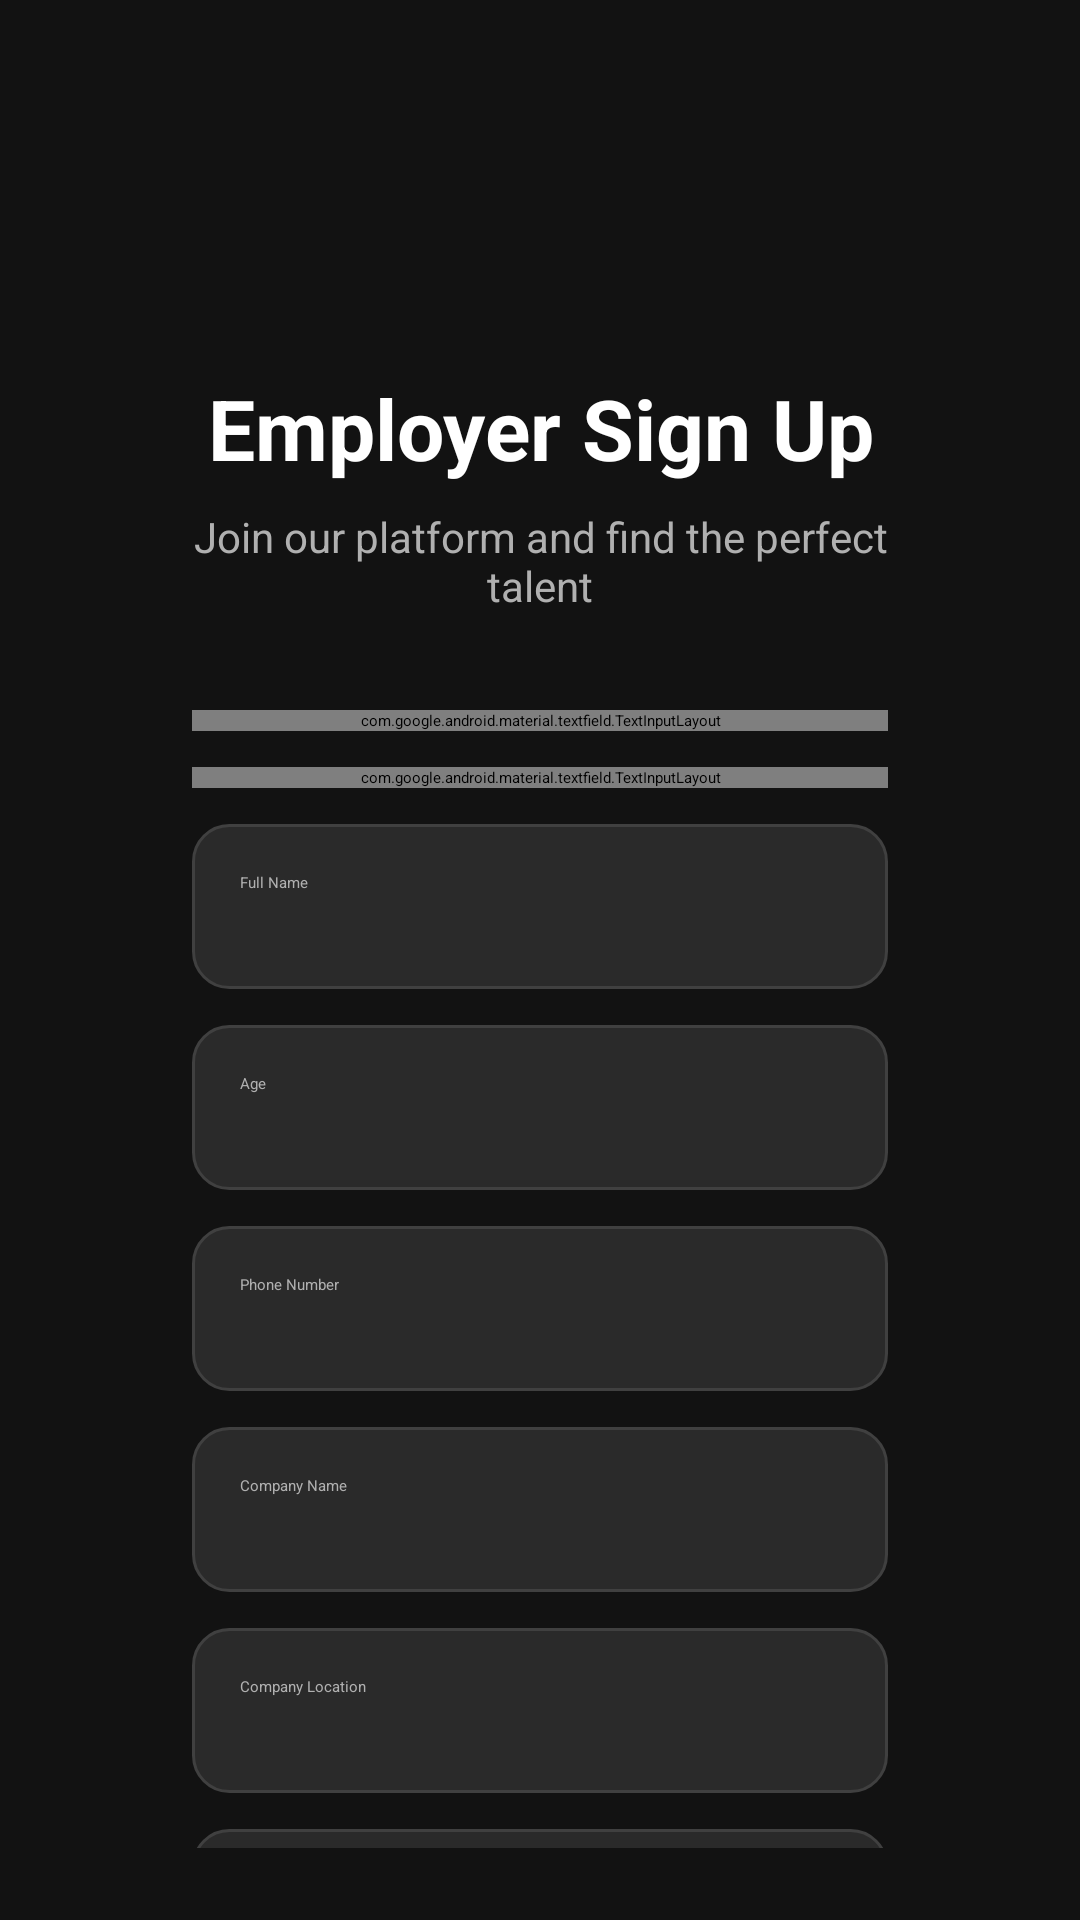

This screen was rendered from an Android layout file. Write that file and the resources it references.
<!-- AndroidManifest.xml: application theme Theme.MyApplication -->
<!-- res/layout/activity_employer_sign_up.xml -->
<?xml version="1.0" encoding="utf-8"?>
<ScrollView xmlns:android="http://schemas.android.com/apk/res/android"
    android:layout_width="match_parent"
    android:layout_height="match_parent"
    xmlns:app="http://schemas.android.com/apk/res-auto"
    android:background="#FF121212"
    android:padding="24dp">

    <LinearLayout
        android:orientation="vertical"
        android:layout_width="match_parent"
        android:layout_height="wrap_content"
        android:background="@drawable/card_background"
        android:padding="32dp"
        android:layout_margin="8dp"
        android:elevation="8dp">

        
        <LinearLayout
            android:layout_width="match_parent"
            android:layout_height="wrap_content"
            android:orientation="vertical"
            android:gravity="center"
            android:layout_marginBottom="32dp">

            <com.google.android.material.imageview.ShapeableImageView
                android:id="@+id/roundedImage"
                android:layout_width="60dp"
                android:layout_height="60dp"
                android:src="@mipmap/khadamat"
                app:shapeAppearanceOverlay="@style/RoundedImageStyle"
                android:scaleType="centerCrop"/>

            <TextView
                android:text="Employer Sign Up"
                android:textSize="28sp"
                android:textStyle="bold"
                android:textColor="#FFFFFFFF"
                android:gravity="center"
                android:layout_width="match_parent"
                android:layout_height="wrap_content" />

            <TextView
                android:text="Join our platform and find the perfect talent"
                android:textSize="14sp"
                android:textColor="#FFB0B0B0"
                android:gravity="center"
                android:layout_marginTop="8dp"
                android:layout_width="match_parent"
                android:layout_height="wrap_content" />
        </LinearLayout>

        
        <com.google.android.material.textfield.TextInputLayout
            android:layout_width="match_parent"
            android:layout_height="wrap_content"
            android:layout_marginBottom="12dp"
            style="@style/Widget.MaterialComponents.TextInputLayout.OutlinedBox"
            app:boxStrokeColor="#FF4CAF50"
            app:hintTextColor="#FF4CAF50">

            <EditText
                android:id="@+id/emailEditText"
                android:layout_width="match_parent"
                android:layout_height="55dp"
                android:hint="Email Address"
                android:inputType="textEmailAddress"
                android:textColor="#FFFFFFFF"
                android:textColorHint="#FFB0B0B0"
                android:background="@drawable/input_background"
                android:padding="16dp" />
        </com.google.android.material.textfield.TextInputLayout>

        <com.google.android.material.textfield.TextInputLayout
            android:layout_width="match_parent"
            android:layout_height="wrap_content"
            android:layout_marginBottom="12dp"
            style="@style/Widget.MaterialComponents.TextInputLayout.OutlinedBox"
            app:boxStrokeColor="#FF4CAF50"
            app:hintTextColor="#FF4CAF50">

            <EditText
                android:id="@+id/passwordEditText"
                android:layout_width="match_parent"
                android:layout_height="56dp"
                android:hint="Password"
                android:inputType="textPassword"
                android:textColor="#FFFFFFFF"
                android:textColorHint="#FFB0B0B0"
                android:background="@drawable/input_background"
                android:padding="16dp" />
        </com.google.android.material.textfield.TextInputLayout>

        <EditText
            android:id="@+id/NameEditText"
            android:layout_width="match_parent"
            android:layout_height="55dp"
            android:layout_marginBottom="12dp"
            android:hint="Full Name"
            android:textColor="#FFFFFFFF"
            android:textColorHint="#FFB0B0B0"
            android:background="@drawable/input_background"
            android:padding="16dp" />

        <EditText
            android:id="@+id/AgeEditText"
            android:layout_width="match_parent"
            android:layout_height="55dp"
            android:layout_marginBottom="12dp"
            android:hint="Age"
            android:textColor="#FFFFFFFF"
            android:textColorHint="#FFB0B0B0"
            android:background="@drawable/input_background"
            android:padding="16dp" />

        <EditText
            android:id="@+id/phoneEditText"
            android:layout_width="match_parent"
            android:layout_height="55dp"
            android:layout_marginBottom="12dp"
            android:hint="Phone Number"
            android:inputType="phone"
            android:textColor="#FFFFFFFF"
            android:textColorHint="#FFB0B0B0"
            android:background="@drawable/input_background"
            android:padding="16dp" />

        <EditText
            android:id="@+id/companyNameEditText"
            android:layout_width="match_parent"
            android:layout_height="55dp"
            android:layout_marginBottom="12dp"
            android:hint="Company Name"
            android:textColor="#FFFFFFFF"
            android:textColorHint="#FFB0B0B0"
            android:background="@drawable/input_background"
            android:padding="16dp" />

        <EditText
            android:id="@+id/LocastionEditText"
            android:layout_width="match_parent"
            android:layout_height="55dp"
            android:layout_marginBottom="12dp"
            android:hint="Company Location"
            android:textColor="#FFFFFFFF"
            android:textColorHint="#FFB0B0B0"
            android:background="@drawable/input_background"
            android:padding="16dp" />

        <EditText
            android:id="@+id/DescriptionEditText"
            android:layout_width="match_parent"
            android:layout_height="80dp"
            android:layout_marginBottom="24dp"
            android:hint="Company Description"
            android:textColor="#FFFFFFFF"
            android:textColorHint="#FFB0B0B0"
            android:background="@drawable/input_background"
            android:padding="16dp"
            android:gravity="top"
            android:maxLines="3" />

        
        <Button
            android:id="@+id/signUpButton"
            android:layout_width="match_parent"
            android:layout_height="56dp"
            android:layout_marginTop="8dp"
            android:layout_marginBottom="16dp"
            android:text="Create Account"
            android:textColor="#FFFFFFFF"
            android:textSize="16sp"
            android:textStyle="bold"
            android:background="@drawable/green_button_background"
            android:elevation="4dp" />

        
        <LinearLayout
            android:layout_width="match_parent"
            android:layout_height="wrap_content"
            android:orientation="horizontal"
            android:gravity="center"
            android:layout_marginTop="16dp">

            <TextView
                android:layout_width="wrap_content"
                android:layout_height="wrap_content"
                android:text="Already have an account? "
                android:textColor="#FFB0B0B0"
                android:textSize="14sp" />

            <TextView
                android:id="@+id/goToSignUpText"
                android:layout_width="wrap_content"
                android:layout_height="wrap_content"
                android:text="Sign In"
                android:textColor="#FF4CAF50"
                android:textSize="14sp"
                android:textStyle="bold"
                android:clickable="true"
                android:focusable="true" />
        </LinearLayout>

    </LinearLayout>
</ScrollView>
<!-- resources referenced by this layout -->
<resources>
  <!-- drawable green_button_background (drawable) -->
  <?xml version="1.0" encoding="utf-8"?>
  <selector xmlns:android="http://schemas.android.com/apk/res/android">
      <item android:state_pressed="true">
          <shape>
              <solid android:color="#FF388E3C" />
              <corners android:radius="28dp" />
          </shape>
      </item>
      <item>
          <shape>
              <solid android:color="#FF4CAF50" />
              <corners android:radius="28dp" />
          </shape>
      </item>
  </selector>
  <!-- drawable input_background (drawable) -->
  <?xml version="1.0" encoding="utf-8"?>
  <selector xmlns:android="http://schemas.android.com/apk/res/android">
      <item android:state_focused="true">
          <shape>
              <solid android:color="#FF2A2A2A" />
              <corners android:radius="12dp" />
              <stroke android:width="2dp" android:color="#FF4CAF50" />
          </shape>
      </item>
      <item>
          <shape>
              <solid android:color="#FF2A2A2A" />
              <corners android:radius="12dp" />
              <stroke android:width="1dp" android:color="#FF404040" />
          </shape>
      </item>
  </selector>
  <style name="RoundedImageStyle" parent="">
          <item name="cornerFamily">rounded</item>
          <item name="cornerSize">16dp</item>
      </style>
</resources>
